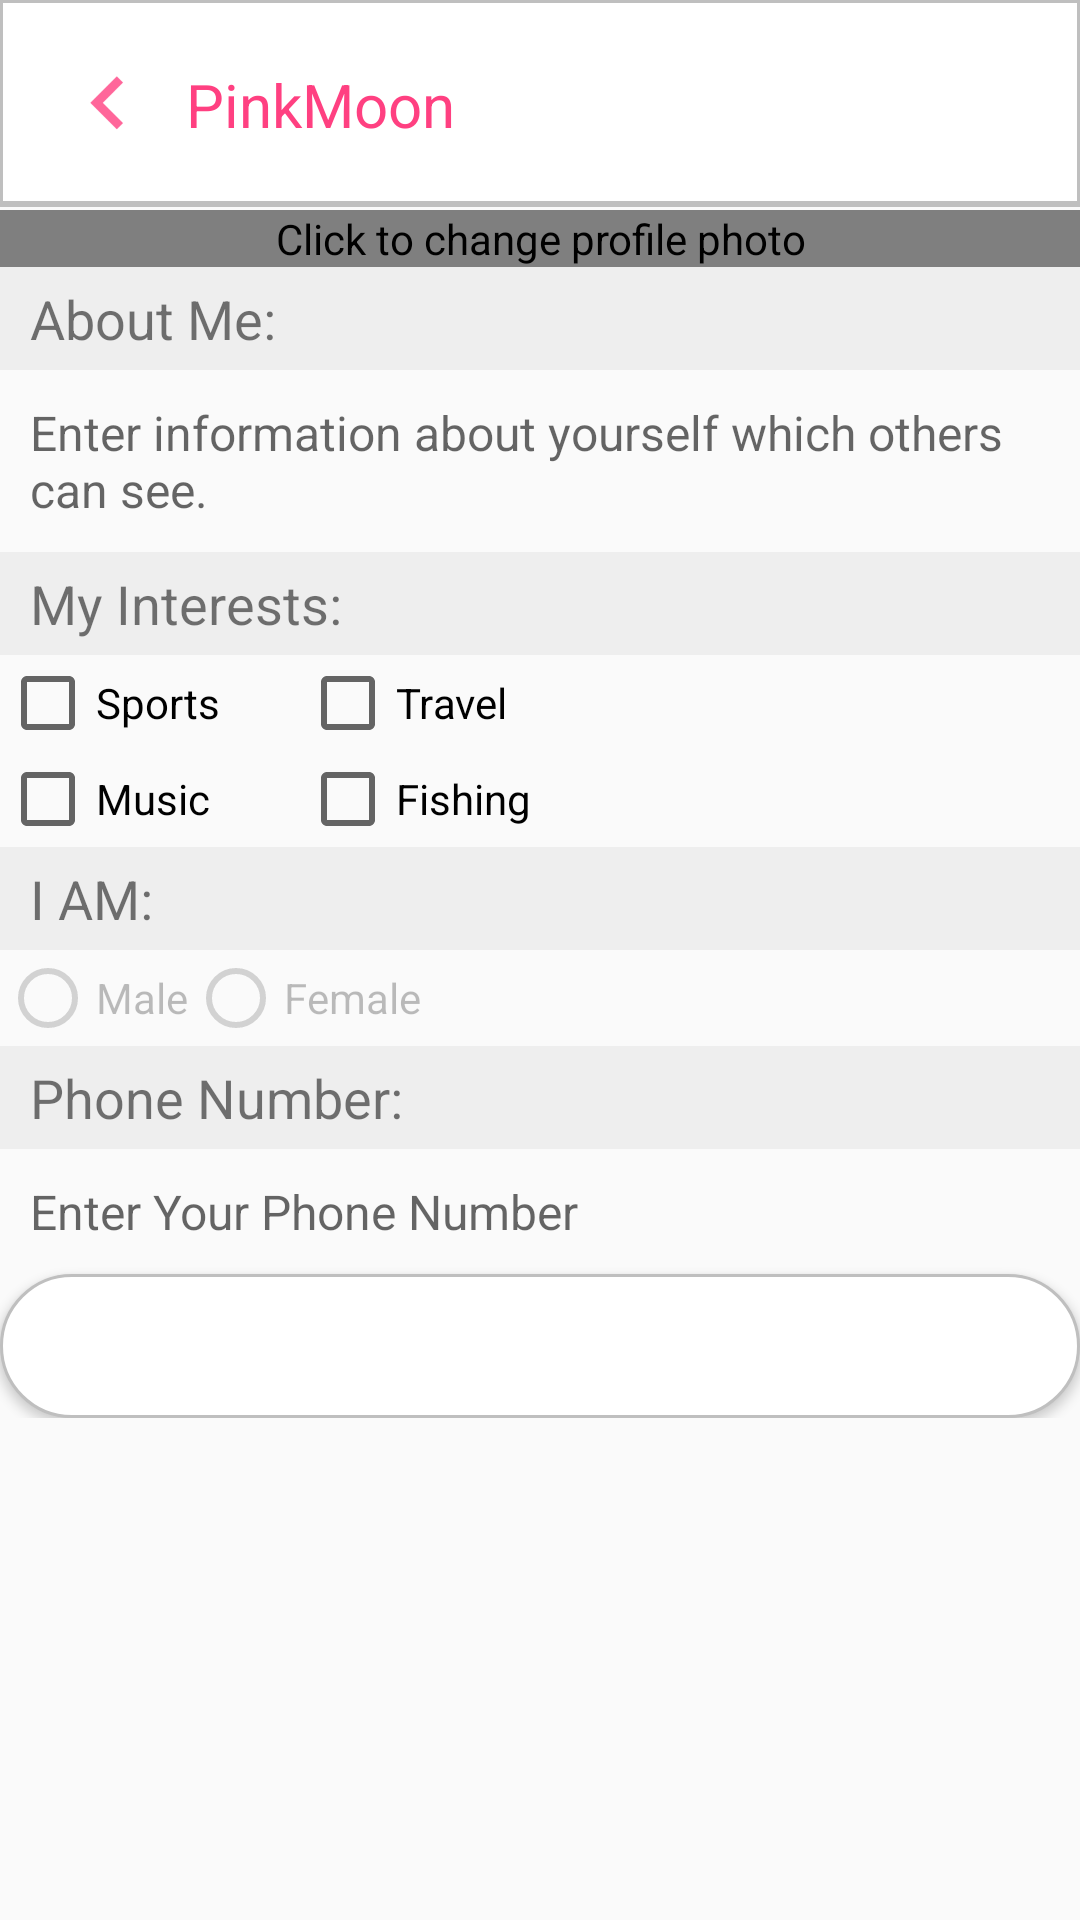

Layout XML and referenced resources for this Android screen:
<!-- AndroidManifest.xml: application theme AppTheme -->
<!-- res/layout/activity_edit_profile.xml -->
<?xml version="1.0" encoding="utf-8"?>
<ScrollView xmlns:android="http://schemas.android.com/apk/res/android"
    xmlns:tools="http://schemas.android.com/tools"
    android:layout_width="fill_parent"
    android:layout_height="wrap_content">


    <LinearLayout
        android:layout_width="match_parent"
        android:layout_height="match_parent"
        android:layout_weight="1"
        android:focusable="false"
        android:focusableInTouchMode="true"
        android:orientation="vertical">


        
        <include layout="@layout/layout_top_navigation_back" />

        <com.example.yuxuanli.pinmoon.Utils.SquareImageView
            android:id="@+id/profileImage"
            android:layout_width="match_parent"
            android:layout_height="wrap_content"
            android:adjustViewBounds="true"
            android:contentDescription="Click to change profile photo"
            android:scaleType="centerCrop"
            android:src="@drawable/default_man" />

        <TextView
            android:layout_width="match_parent"
            android:layout_height="wrap_content"
            android:layout_gravity="center_vertical"
            android:background="@color/light_grey"
            android:paddingBottom="5dp"
            android:paddingLeft="10dp"
            android:paddingTop="5dp"
            android:text="About Me:"
            android:textSize="18sp" />

        <EditText
            android:id="@+id/edit_aboutme"
            android:layout_width="match_parent"
            android:layout_height="wrap_content"
            android:background="@android:color/transparent"
            android:hint="Enter information about yourself which others can see."
            android:paddingBottom="10dp"
            android:paddingLeft="10dp"
            android:paddingTop="10dp"
            android:textSize="16sp" />

        <TextView
            android:layout_width="match_parent"
            android:layout_height="wrap_content"
            android:layout_gravity="center_vertical"
            android:background="@color/light_grey"
            android:paddingBottom="5dp"
            android:paddingLeft="10dp"
            android:paddingTop="5dp"
            android:text="My Interests:"
            android:textSize="18sp" />

        <LinearLayout
            android:orientation="horizontal"
            android:layout_width="match_parent"
            android:layout_height="match_parent">
            <CheckBox android:id="@+id/checkbox_sports"
                android:layout_width="100dp"
                android:layout_height="wrap_content"
                android:text="Sports"
                android:onClick="onHobbyCheckBoxClicked"/>
            <CheckBox android:id="@+id/checkbox_travel"
                android:layout_width="100dp"
                android:layout_height="wrap_content"
                android:text="Travel"
                android:onClick="onHobbyCheckBoxClicked"/>
        </LinearLayout>
        <LinearLayout
            android:orientation="horizontal"
            android:layout_width="match_parent"
            android:layout_height="match_parent">
            <CheckBox android:id="@+id/checkbox_music"
                android:layout_width="100dp"
                android:layout_height="wrap_content"
                android:text="Music"
                android:onClick="onHobbyCheckBoxClicked"/>
            <CheckBox android:id="@+id/checkbox_fishing"
                android:layout_width="100dp"
                android:layout_height="wrap_content"
                android:text="Fishing"
                android:onClick="onHobbyCheckBoxClicked"/>
        </LinearLayout>


        <TextView
            android:layout_width="match_parent"
            android:layout_height="wrap_content"
            android:layout_gravity="center_vertical"
            android:background="@color/light_grey"
            android:paddingBottom="5dp"
            android:paddingLeft="10dp"
            android:paddingTop="5dp"
            android:text="I AM:"
            android:textSize="18sp" />

        <RadioGroup
            android:id="@+id/radioGroupUserSex"
            android:layout_width="wrap_content"
            android:layout_height="wrap_content"
            android:layout_alignParentTop="true"
            android:layout_centerVertical="true"
            android:orientation="horizontal">

            <RadioButton
                android:id="@+id/maleSelction"
                android:layout_width="wrap_content"
                android:layout_height="wrap_content"
                android:enabled="false"
                android:text="Male" />

            <RadioButton
                android:id="@+id/femaleSelection"
                android:layout_width="wrap_content"
                android:layout_height="wrap_content"
                android:enabled="false"
                android:text="Female" />

        </RadioGroup>

        <TextView
            android:layout_width="match_parent"
            android:layout_height="wrap_content"
            android:layout_gravity="center_vertical"
            android:background="@color/light_grey"
            android:paddingBottom="5dp"
            android:paddingLeft="10dp"
            android:paddingTop="5dp"
            android:text="Phone Number:"
            android:textSize="18sp" />

        <EditText
            android:id="@+id/edit_phone"
            android:layout_width="wrap_content"
            android:layout_height="wrap_content"
            android:background="@android:color/transparent"
            android:hint="Enter Your Phone Number"
            android:paddingBottom="10dp"
            android:paddingLeft="10dp"
            android:paddingTop="10dp"
            android:textSize="16sp" />


        <Button
            android:layout_width="match_parent"
            android:layout_height="wrap_content"
            android:layout_gravity="center"
            android:background="@drawable/white_rounded_button"
            android:gravity="center"
            android:onClick="saveAndBack"
            android:text="Save and back"
            android:textColor="@color/white" />

    </LinearLayout>


</ScrollView>
<!-- res/layout/layout_top_navigation_back.xml (included above) -->
<merge xmlns:android="http://schemas.android.com/apk/res/android"
    xmlns:app="http://schemas.android.com/apk/res-auto">

    <LinearLayout
        android:layout_width="match_parent"
        android:layout_height="70dp"
        android:background="@drawable/white_grey_border_bottom">

        <ImageButton
            android:layout_width="wrap_content"
            android:layout_height="wrap_content"
            android:id="@+id/back"
            android:src="@drawable/ic_backarrow"
            android:background="@color/white"
            android:layout_marginLeft="20dp"
            android:layout_gravity="center_vertical"/>

        <TextView
            android:id="@+id/toolbartag"
            android:layout_width="wrap_content"
            android:layout_height="wrap_content"
            android:layout_marginLeft="10dp"
            android:text="PinkMoon"
            android:textColor="@color/colorPrimary"
            android:layout_gravity="center_vertical"
            android:textSize="20sp"/>

    </LinearLayout>

</merge>
<!-- resources referenced by this layout -->
<resources>
  <color name="colorPrimary">#FF4081</color>
  <color name="light_grey">#eeeeee</color>
  <color name="white">#ffffff</color>
  <!-- drawable ic_backarrow: png bitmap (drawable-hdpi, 357 bytes) -->
  <!-- drawable white_grey_border_bottom (drawable-hdpi) -->
  <?xml version="1.0" encoding="utf-8"?>
  <layer-list xmlns:android="http://schemas.android.com/apk/res/android"
      android:layout_width="match_parent"
      android:layout_height="1dp">
  
      <item
          android:bottom="1dp"
          android:top="-1dp"
          android:right="-1dp"
          android:left="-1dp">
  
          <shape
              android:shape="rectangle">
              <stroke
                  android:width="2dp"
                  android:color="@color/grey"/>
              <solid
                  android:color="@color/white"/>
  
          </shape>
      </item>
  
  
  
  </layer-list>
  <!-- drawable white_rounded_button (drawable) -->
  <?xml version="1.0" encoding="utf-8"?>
  <selector xmlns:android="http://schemas.android.com/apk/res/android">
  
      <item
          android:state_pressed="true">
          <shape>
              <solid
                  android:color="@color/colorAccent"/>
              <stroke
                  android:color="@color/black"
                  android:width="1dp"/>
              <corners
                  android:radius="50dp"/>
          </shape>
      </item>
      <item>
          <shape>
              <solid
                  android:color="@color/white"/>
              <stroke
                  android:color="@color/grey"
                  android:width="1dp"/>
              <corners
                  android:radius="50dp"/>
          </shape>
      </item>
  
  </selector>
  <style name="AppTheme" parent="Theme.AppCompat.Light.NoActionBar">
          
          <item name="colorPrimary">@color/colorPrimary</item>
          <item name="colorPrimaryDark">@color/colorPrimaryDark</item>
          <item name="colorAccent">@color/colorAccent</item>
          <item name="android:windowAnimationStyle">@style/WindowAnimationTransition</item>
      </style>
  <color name="grey">#bfbfbf</color>
  <color name="colorAccent">#FF4081</color>
  <color name="black">#000000</color>
  <color name="colorPrimaryDark">#FF4081</color>
  <style name="WindowAnimationTransition">
          <item name="android:windowEnterAnimation">@android:anim/fade_in</item>
          <item name="android:windowExitAnimation">@android:anim/fade_out</item>
      </style>
</resources>
